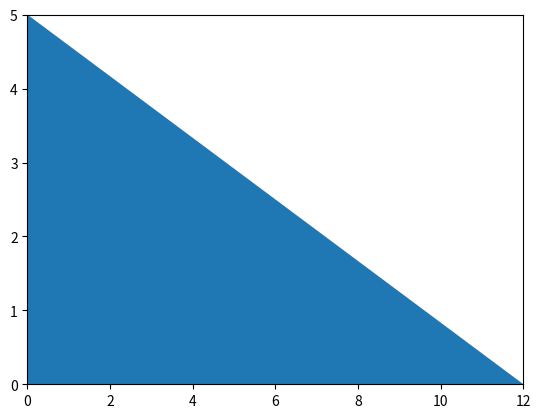

The matplotlib source for this figure:
#!/usr/bin/env python
# -*- coding: utf-8 -*-
"""
Created on Sat Jul 30 13:43:59 2022

[redacted]
"""

import math
from math import*
import pandas as pd
import numpy as np
import matplotlib.pyplot as plt
from matplotlib.patches import Polygon
# EX1


def my_sinh(x):
    """ The function uses "(exp(x) - exp(-x))/2 to calculate the
    hyperbolic sine. The input value is in radians, to convert from
    degrees to radians degree * pi()/180."""
    return (exp(x) - exp(-x))/2


df_sinh = pd.DataFrame({'sinh(0)': my_sinh(0), 'sinh(1)': my_sinh(1),
                        'sinh(2)': my_sinh(2)}, index=(['Values']))
print(f'These are the values at for the hyperbolic sine at 0, 1, 2.\n'
      ' {df_sinh}\n')

# EX2


def my_checker_board(n):
    """
    This function will create a checkerboard square matrix of 0 and 1.
    Enter the size of the matrix n from 1 to 5.
    """
    z = np.ones((n), dtype=float)
    x = np.ones((n), dtype=float)
    np.place(z[1::2], z[1::2] == 1, [0])
    np.place(x[::2], x[::2] == 1, [0])
    if n == 1:
        m = [z]
    elif n == 2:
        m = np.concatenate(([[z], [x]]), axis=0)
    elif n == 3:
        m = np.concatenate(([[z], [x], [z]]), axis=0)
    elif n == 4:
        m = np.concatenate(([[z], [x], [z], [x]]), axis=0)
    elif n == 5:
        m = np.concatenate(([[z], [x], [z], [x], [z]]), axis=0)
    return (m)


print('At n = 1')
print(my_checker_board(1), '\n')
print('At n = 2')
print(my_checker_board(2), '\n')
print('At n = 3')
print(my_checker_board(3), '\n')
print('At n = 4')
print(my_checker_board(4), '\n')
print('At n = 5')
print(my_checker_board(5), '\n')

# EX3

my_triangle = lambda b, h: (b*h)/2
print('The function my_triangle(b, h) calculates the area of a triangle '
      ' using the lambda function.'
      ' Enter the base (b) and height (h) of the triangle into the function.'
      ' The equation for the area of a triangle is 1/2 x base x height or '
      ' 1/2 the area of a rectangle.')
pts = np.array([[0, 0], [1, 0], [0, 1]])
p = Polygon(pts, closed=False)
ax = plt.gca()
ax.add_patch(p)
ax.set_xlim(0, 1)
ax.set_ylim(0, 1)
plt.show()
print('For the above triangle with a base of 1 and a hieght of 1 '
      f'the area is {my_triangle(1, 1)}.')
pts = np.array([[0, 0], [2, 0], [0, 1]])
p = Polygon(pts, closed=False)
ax = plt.gca()
ax.add_patch(p)
ax.set_xlim(0, 2)
ax.set_ylim(0, 1)
plt.show()
print(f'For the above triangle with a base of 2 and a hieght of 1 '
      f'the area is {my_triangle(2, 1)}.')
pts = np.array([[0, 0], [12, 0], [0, 5]])
p = Polygon(pts, closed=False)
ax = plt.gca()
ax.add_patch(p)
ax.set_xlim(0, 12)
ax.set_ylim(0, 5)
plt.show()
print('For the above triangle with a base of 12 and a hieght of 15'
      f' the area is {my_triangle(12, 5)}.\n')


# EX4


def split_(lst):
    """ Insert a list for the argument in split(lst) in the form of
    ([1,2,3], [4,5,6], [7, 8, 9]). The function will create an array
    and split the array in 2 equal parts. The two parts are retured with
    the function in the form m1, m2 = split(list). Must have at least
    two list objects ([object], [object]) with the same number of elements."""
    m = np.array(lst)
    m = np.array_split(m, 2, axis=1)
    m_1 = m[0]
    m_2 = m[1]
    return m_1, m_2


x = ([1, 2, 3], [4, 5, 6], [7, 8, 9])
m1, m2 = split_(x)
print('For case where array is a ([1, 2, 3], [4, 5, 6], [7, 8, 9])')
print('m1')
print(m1)
print('m2')
print(m2, '\n')

x = np.ones((5, 5))
m1, m2 = split_(x)
print('For case where array is a np.one((5, 5))')
print('m1')
print(m1)
print('m2')
print(m2, '\n')


# EX5


def my_cylinder(r, h):
    """ my_cylinder(r, h) function will calculate the surface area
    and voulume of a cylinder.
    The formula for surface area is 2π(r^2)) + (2πrh) and the volume
    is πr^2h, where r is the radius and h is the height."""
    s = (2 * pi * (r**2)) + (2 * pi * r * h)
    v = pi * (r**2) * h
    return s, v


dict_cly_suf_vol = {'Radius=1 & Height=5':  my_cylinder(1, 5),
                    'Radius=2 & Height=4': my_cylinder(2, 4),
                    'Radius=8.5 & Height=43': my_cylinder(5, 43)}
cly_surface_vol = pd.DataFrame(dict_cly_suf_vol,
                               index=['Cylinder Surface Area',
                                      'Cylinder Volume'])
print('The surface area and volume of a cylinder.')
print(cly_surface_vol, '\n')


# EX6


def my_n_odd(arr):
    """This function does the same thing as the lower function with
    an embeded lambda function using filtering with list. The
    function finds all the odd numbers in the array.
    The function requres a array."""
    odds = list(filter(lambda x: (x % 2 != 0), list(arr)))
    return len(odds)


def my_n_odd2(arr):
    """This function does the same thing as the upper function
    with list comprehension and will work on arrays, lists, or tuple.
    The function finds all the odd numbers in the array.
    The function requres a list of numbers be it a list or array."""
    odds = [x for x in arr if x % 2 != 0]
    return len(odds)


print('The number of odd numbers in the array'
      f' {np.arange(100)} are {my_n_odd(np.arange(100))}.\n')
print('The number of odd numbers in the array'
      f' {np.arange(2, 100, 2)} are'
      f' {my_n_odd(np.arange(2, 100, 2))}.\n')

# EX7


def my_twos(m, n):
    """This function creates a 2D array filled with 2s.
    The function my_twos(m,n) uses (m,n) as the array size. """
    return np.full(shape=(m, n), fill_value=2, dtype=int)


print('This function creates a 2D array filled with 2.')
case_1 = my_twos(3, 2)
print('case 1 is a 2D array with a size of (3 x 2).')
print(case_1, '\n')
case_2 = my_twos(1, 4)
print('case 2 is a 2D array with a size of (1 x 4).')
print(case_2, '\n')

# EX8

sub_xy = lambda x, y: x - y
x, y = 6, 3
print(f'The lambda function for x - y where x = {x} and y = {y},'
      ' so x - y = {sub_xy(x,y)}.\n')


# EX9


def add_string(s_1, s_2=''):
    """Joins two string objects and if they are not string objects
    the function will convert them to strings prior to concatenating
    the strings."""
    s_1 = str(s_1)
    s_2 = str(s_2)
    return s_1 + s_2


s1 = add_string("Programing ")
s2 = add_string("is ", "fun!")
sent = add_string(s1, s2)
print("Case one join 'Programing' and 'is fun!' with function"
      " add_string(s_1, s_2 = '')")
print(sent, '\n')

# EX10


def fun(a):
    print('This is fun')


try:
    err = fun()
except Exception as e:
    print('Create the error code; TypeError:', e, '\n')


def fun():
    f = print('This is fun')
    return print(f)


try:
    err = fun()
except Exception as e:
    print('Create the error code; IndentationError:', e)

# EX11


def greeting(name, age):
    name = str(name)
    age = float(age)
    return print(f'Hi, my names is {name} and I am {age} years old.')


print("Case 1 use 'John' as name and 'age' is 26 to produce the sentence"
      " 'Hi, my name is John and I am 26 years old'.")
greeting('John', 26)
print('\n')
print("Case 2 use 'Kate' as name and 'age' is 19 to produce the sentence"
      " 'Hi, my name is Kate and I am 19 years old'.")
greeting('Kate', 19)
print('\n')


# EX12


def my_donut_area(r1, r2):
    """The function that will calculate the area of a donut with vectorization.
    The function test to make sure the inter radius is lessthan outer radius
    then caculates the area of the inter cut out and subtracts that from total
    area of the circle. r1 is the inter radius and r2 is the outer radius
    where r2 > r1. my_donut_area(r1, r2)"""
    if (r1 < r2).all():
        area_in = np.multiply(pi, np.multiply(r1, r1))
        area_out = np.multiply(pi, np.multiply(r2, r2))
        return np.subtract(area_out, area_in)
    else:
        return 'The inter radius is larger than the outer radius.'


ID = np.arange(1, 4)
OD = np.arange(2, 7, 2)
arr_do = my_donut_area(ID, OD)
print("Test case 2 create the function that will calculate"
      " the area of a donut with vectorization."
      " For inter radius vector [1, 2, 3] & outer radius vector [2, 4, 6].\n")
df_donut = pd.DataFrame(list(zip(OD, ID, arr_do)),
                        columns=["Outer Diameter",
                                 "Inter Diameter",
                                 "Donut Area"])\
                        .set_index('Outer Diameter')
print('Cross sect area of the donut circle without the hole is as follows;')
print(df_donut, '\n')

# EX13


def my_wthin_tolerance(A, a, tol):
    """This function evaluates an array to each element in a array
    at a given condition and returns the values within the given tolerance.
    my_wthin_tolerance(A, a, tol) A is the array, a is a evaluation constant,
    tol is tolerance"""
    arr_ = np.extract(abs(A-a) < tol, A)
    return arr_


c_1 = (my_wthin_tolerance(np.arange(0, 4), 1.5, 0.75))
c_2 = (my_wthin_tolerance(np.arange(0, 101, 1), 50, 3))
c_3 = np.around(my_wthin_tolerance(np.arange(0, 1.01, 0.01), 0.5, 0.03), 2)
dict_c = {'Case 1': c_1, 'Case 2': c_2, 'Case 3': c_3}
print(pd.Series(dict_c), '\n')

# EX14


def bounding_array(A, top, bottom):
    """This function evaluates an array with in given boundry conditions
    and returns the values within the given boundries.
    bounding_array(A, top, bottom) A is the array, top is a upper limit,
    botom is a lower limit"""
    arr_ = np.extract(A <= top, A)
    arr_ = np.extract(arr_ >= bottom, A)
    return arr_


arr_b = np.arange(-5, 6, 1)
top = 3
bottom = -3
a_bound = bounding_array(arr_b, top, bottom)
print(f'For a given array of {np.arange(-5, 6, 1)}.')
print(f'With boundry conditions at {top} and {bottom}.')
print(f'Yields the new array {list(a_bound)}.')
